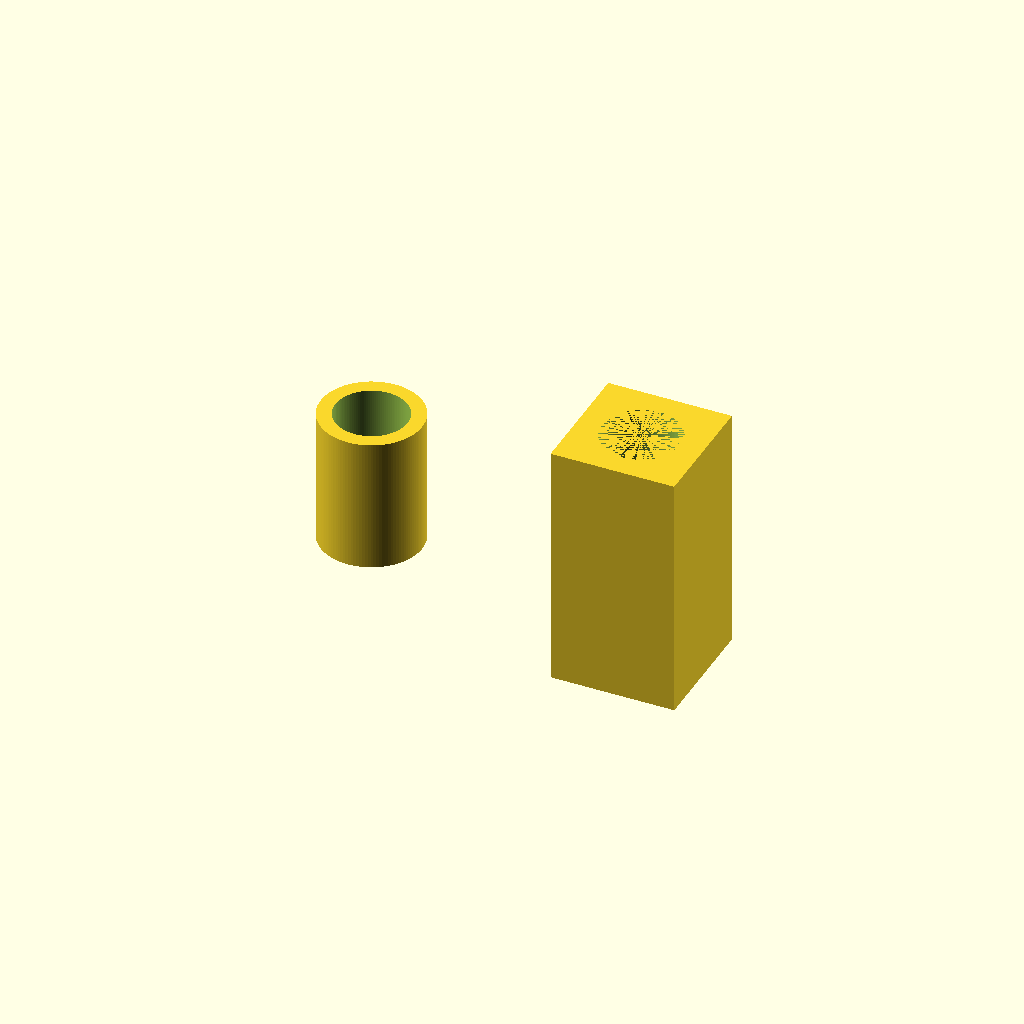
Cell 1: the model at its default parameters.
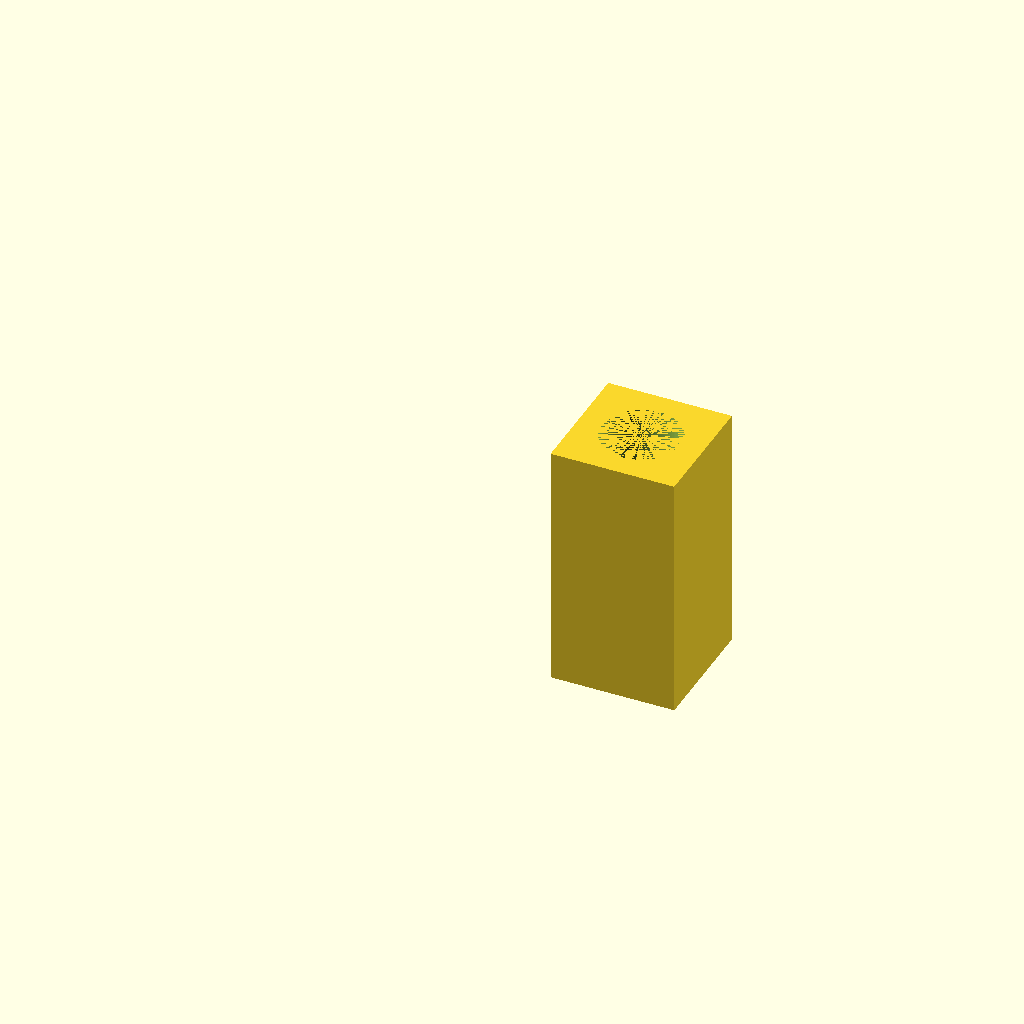
Cell 2: the same model with shaft_diameter = 1220.
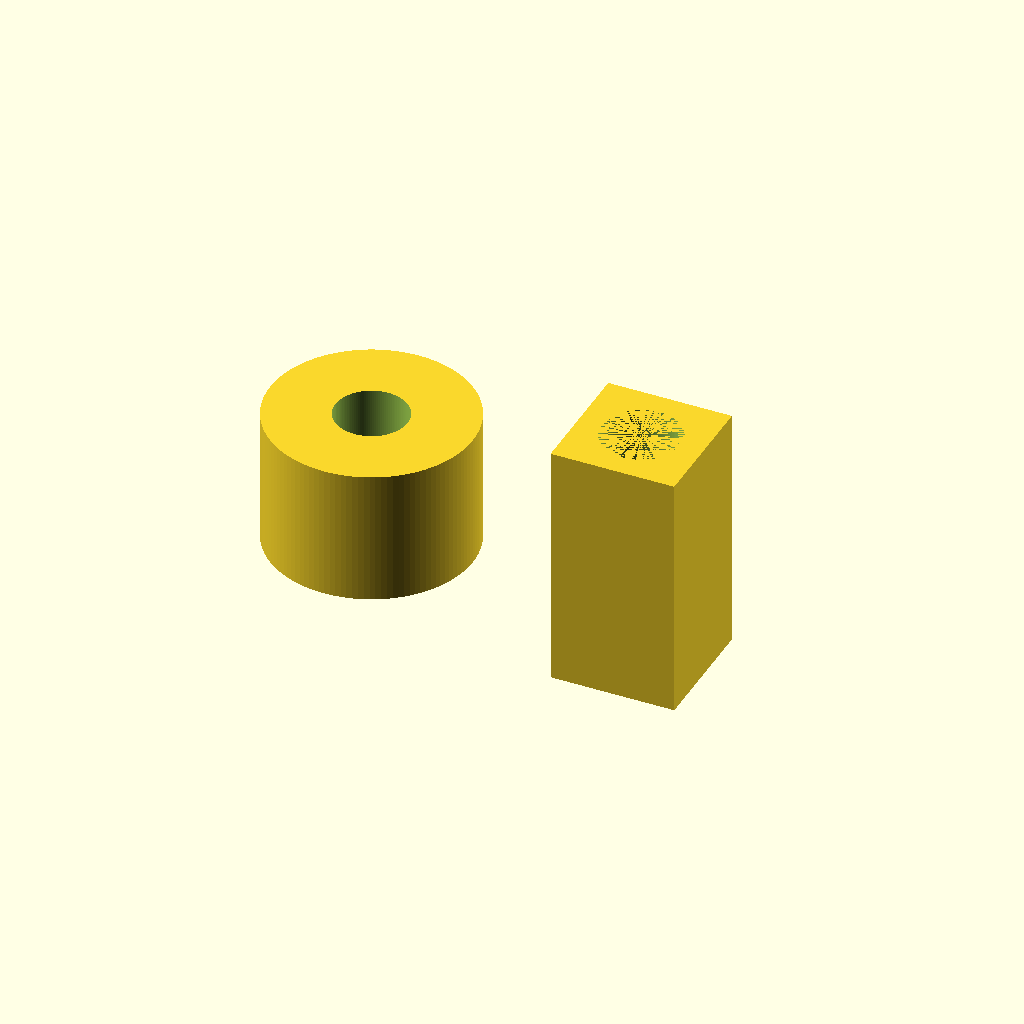
Cell 3: the same model with mhd_housing_outer_r = 900.
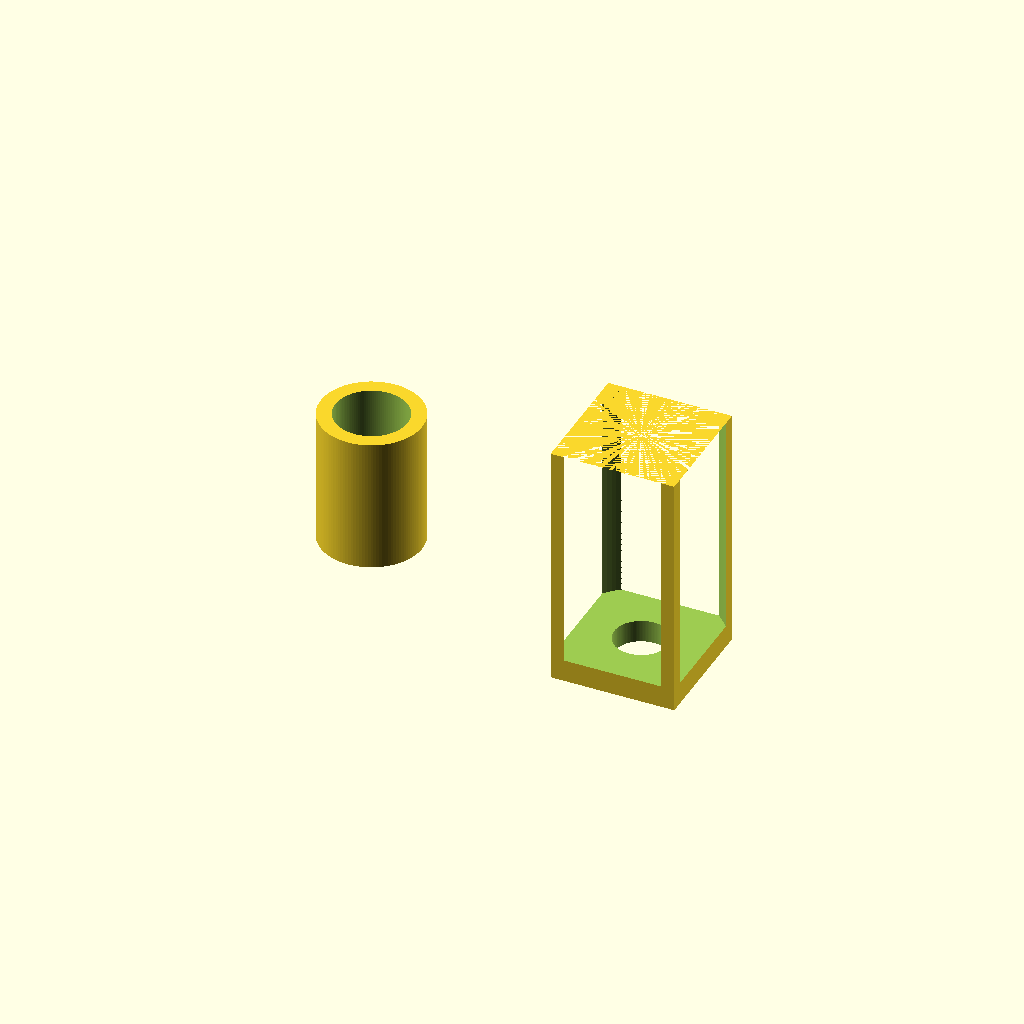
Cell 4: the same model with cylinder_bore_r = 700.
One fixed orthographic camera (rotation 55°, 0°, 25°; colour scheme Cornfield) for every cell.
OpenSCAD source file src/schocks.scad:
// =========================================================================
// SPECIFICATION FILE: mechanical_blueprints.scad
// DESCRIPTION: Propeller Shaft MHD Sleeves & Keel Hydraulic Actuator Pockets
// =========================================================================

$fn = 120; // High-fidelity geometric rendering resolution

// --- Core Propulsion Parameters ---
shaft_diameter       = 610.0;   // Historical Iowa-class shaft core thickness (mm)
gallium_sleeve_gap   = 15.0;    // Fluid dynamic clearance for liquid metal layer (mm)
mhd_housing_outer_r  = 450.0;   // Outer electromagnetic coil radius (mm)

// --- Core Actuator Parameters ---
piston_rod_diameter  = 450.0;   // Solid Titanium (Ti-6Al-4V) core (mm)
cylinder_bore_r      = 350.0;   // 700mm structural bore radius (mm)
pocket_depth         = 2200.0;  // Keel embedding depth allowance (mm)

module MHD_Propeller_Shaft_Sleeve(d_shaft=shaft_diameter, gap=gallium_sleeve_gap, r_ext=mhd_housing_outer_r) {
    difference() {
        // Outer Electromagnetic Coil Structural Housing
        cylinder(h=1200, r=r_ext, center=true);
        // Liquid Gallium Conductive Layer Cavity Void
        cylinder(h=1202, r=(d_shaft/2) + gap, center=true);
        // Interior Shaft Passage Tolerance Path
        cylinder(h=1204, r=d_shaft/2, center=true);
    }
}

module Keel_Hydraulic_Actuator_Pocket(r_bore=cylinder_bore_r, d_rod=piston_rod_diameter, depth=pocket_depth) {
    difference() {
        // Heavy Cast Steel Keel Mounting Block Block
        cube([1100, 1100, depth], center=true);
        // Internal Forged Steel Cylinder Casing Cavity
        translate([0, 0, 100])
            cylinder(h=depth - 200, r=r_bore, center=true);
        // Lower Clearance Passage for the Titanium Actuator Rod
        translate([0, 0, -500])
            cylinder(h=depth, r=(d_rod/2) + 15, center=true);
    }
}

// Renders compilation assembly for architectural validation
translate([-1200, 0, 0]) MHD_Propeller_Shaft_Sleeve();
translate([1200, 0, 0])  Keel_Hydraulic_Actuator_Pocket();
Customizer parameters (derived from the source; name, type, default, range or options):
shaft_diameter: number, default 610
gallium_sleeve_gap: number, default 15
mhd_housing_outer_r: number, default 450
piston_rod_diameter: number, default 450
cylinder_bore_r: number, default 350
pocket_depth: number, default 2200
